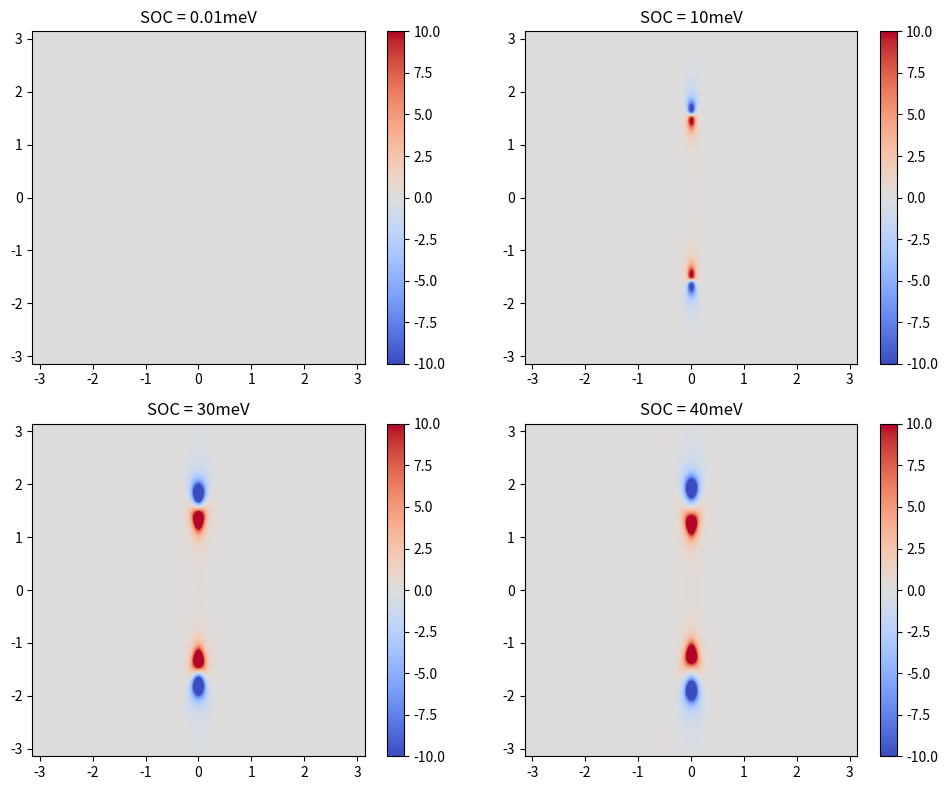

The script that saved this image:
import numpy as np
import matplotlib.pyplot as plt
import math
import time
from matplotlib.colors import Normalize


M01=50
B31=-25
B1=80
M02=-10
B32=5
B2=-80
A1=5
A2=50


def H(kx,ky,SOC):
    H=np.array([[M01+2*B31*(1-math.cos(kx))+2*B1*(1-math.cos(ky)), A1*math.sin(kx)+A2*1j*math.sin(ky), A1*math.sin(kx)+A2*1j*math.sin(ky)],
               [A1*math.sin(kx)-A2*1j*math.sin(ky),(M02+2*B32*(1-math.cos(kx))+2*B2*(1-math.cos(ky)))-SOC/2, 0],
                [A1*math.sin(kx)-A2*1j*math.sin(ky), 0,(M02+2*B32*(1-math.cos(kx))+2*B2*(1-math.cos(ky)))+SOC/2]])
    return H




#print(H(0,0))
# def cal1(ks1,SOC):
#     Eng=[]
#     for i in range(len(ks1)):
#         kx=ks1[i]
#         ky=0
#         eng, sta=np.linalg.eigh(H(kx,ky,SOC))
#         Eng.append(eng)
#     return Eng
#write a function to calculate the eigenvalues and eigenstates of the Hamiltonian
##返回中间band的能量和波函数
def calate(kx,ky,SOC):
    eng, sta=np.linalg.eigh(H(kx,ky,SOC))
    eng0=np.sort(eng)[0]
    eng1=np.sort(eng)[1]
    eng2=np.sort(eng)[2]
    sta0=sta[:,np.argsort(eng)[0]]
    sta1=sta[:,np.argsort(eng)[1]]
    sta2=sta[:,np.argsort(eng)[2]]
    return eng0,eng1,eng2,sta0,sta1,sta2
# print(calate(0,0))
##write a function to calculate the derivative of the Hamiltonian
def diffx(kx,ky,SOC):
    diffx=np.array([[2*B31*math.sin(kx), A1*math.cos(kx), A1*math.cos(kx)],
               [A1*math.cos(kx),2*B32*math.sin(kx), 0],
                [A1*math.cos(kx), 0,2*B32*math.sin(kx)]])
    return diffx
def diffy(kx,ky,SOC):
    diffy=np.array([[2*B31*math.sin(ky), A2*1j*math.cos(ky),A2*1j*math.cos(ky)],
               [-A2*1j*math.cos(ky),2*B32*math.sin(ky), 0],
                [-A2*1j*math.cos(ky), 0,2*B32*math.sin(ky)]])
    return diffy
# print(diffx(0,0))
#print(np.dot(sta0,np.dot(diffx(0,0),sta0)))
# print(np.conjugate(sta0))
N=200
kx=np.linspace(-math.pi,math.pi,N)
ky=np.linspace(-math.pi,math.pi,N)
Delta=2*math.pi/N
# chern_1=0
# chern_2=0
# chern_3=0
SOCl=[0.01,10,30,40]
# chern_change=np.zeros((len(SOC),3))
fig, axs = plt.subplots(2, 2, figsize=(10, 8))
axs = axs.ravel()
for k, SOC in enumerate(SOCl):
    Berry=np.zeros((len(kx),len(ky)))
    for i in range(len(kx)):
         for j in range(len(ky)):
            eng0,eng1,eng2,sta0,sta1,sta2=calate(kx[i],ky[j],SOC)
            partial01x=np.dot(sta1.transpose().conj(),np.dot(diffx(kx[i],ky[j],SOC),sta0))*np.dot(sta0.transpose().conj(),np.dot(diffy(kx[i],ky[j],SOC),sta1))
            partial01y=np.dot(sta1.transpose().conj(),np.dot(diffy(kx[i],ky[j],SOC),sta0))*np.dot(sta0.transpose().conj(),np.dot(diffx(kx[i],ky[j],SOC),sta1))
            partial02x=np.dot(sta1.transpose().conj(),np.dot(diffx(kx[i],ky[j],SOC),sta2))*np.dot(sta2.transpose().conj(),np.dot(diffy(kx[i],ky[j],SOC),sta1))
            partial02y=np.dot(sta1.transpose().conj(),np.dot(diffy(kx[i],ky[j],SOC),sta2))*np.dot(sta2.transpose().conj(),np.dot(diffx(kx[i],ky[j],SOC),sta1))
            Berry[i,j]=-(1j*((partial01x-partial01y)/((eng1-eng0)**2)+(partial02x-partial02y)/((eng1-eng2)**2))).real
    im = axs[k].imshow(Berry, extent=(-math.pi, math.pi, -math.pi, math.pi),cmap='coolwarm',vmin=-10,vmax=10)
    axs[k].set_title(f'SOC = {SOC}meV')
    fig.colorbar(im, ax=axs[k])
plt.tight_layout()
plt.show()